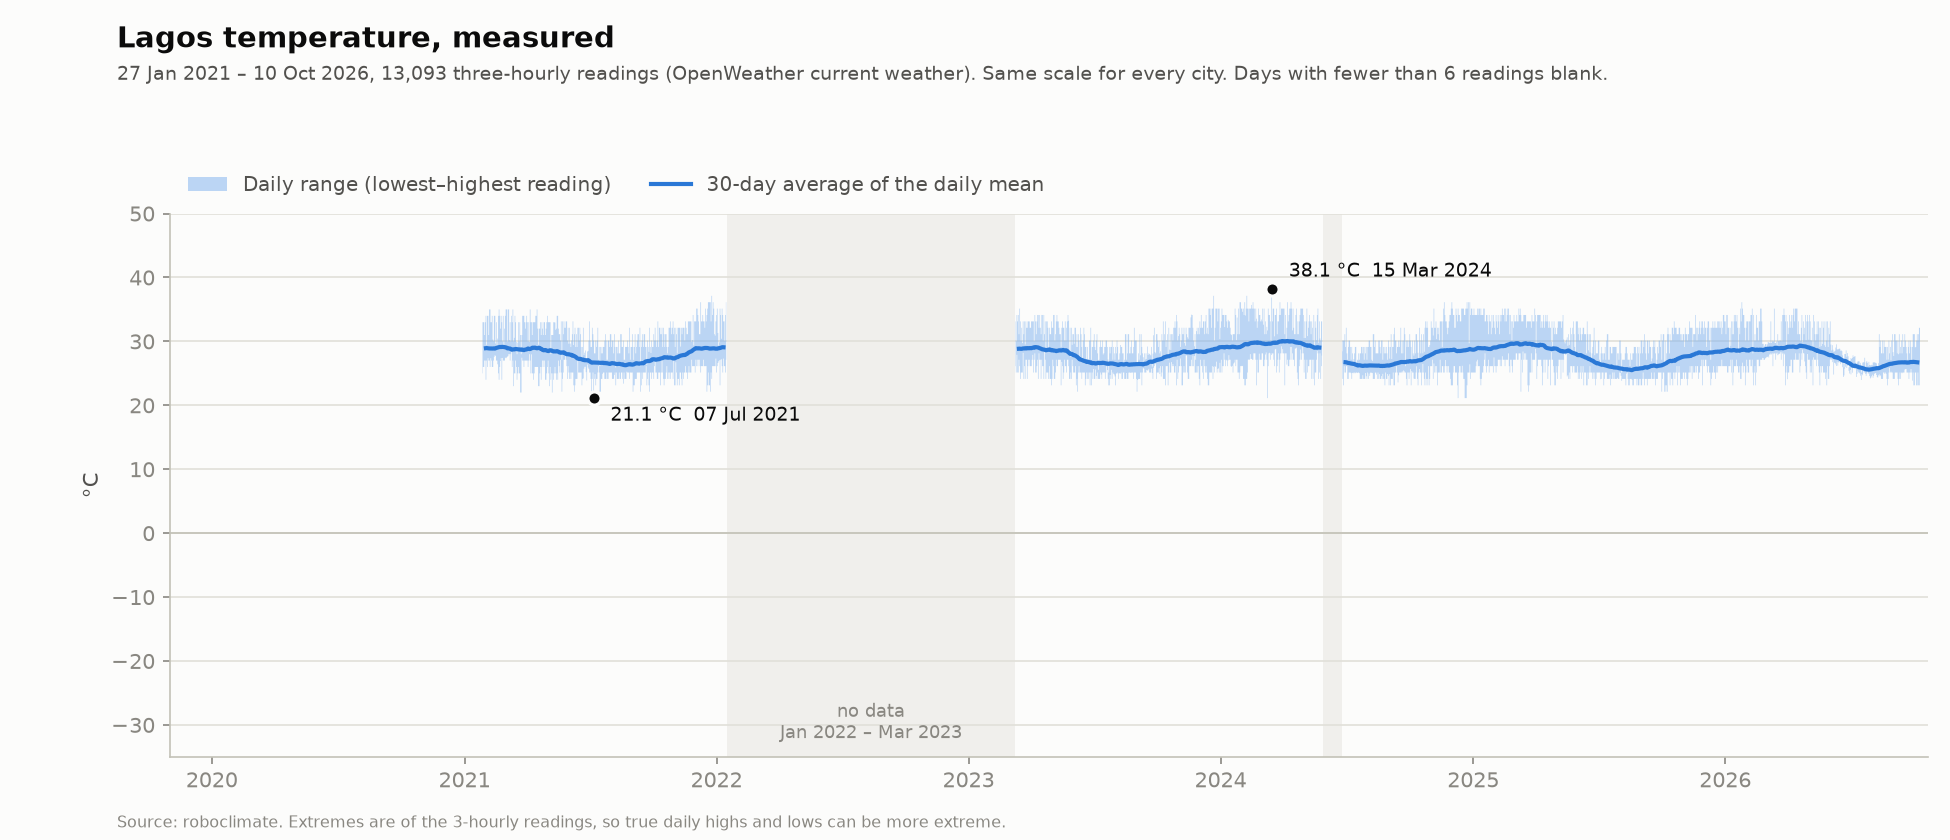

The file beside this chart, header and first rows:
date, min, max, mean, readings, avg30
2021-01-27, 25.00, 33.00, 28.58, 7, 
2021-01-28, 26.00, 33.00, 28.71, 8, 
2021-01-29, 26.00, 33.00, 28.80, 8, 
2021-01-30, 27.00, 31.00, 28.32, 8, 
2021-01-31, 27.00, 33.00, 28.78, 8, 
2021-02-01, 24.00, 34.00, 28.48, 8, 28.94
2021-02-02, 27.00, 29.46, 28.07, 8, 28.96
2021-02-03, 26.00, 34.00, 28.93, 8, 28.93
2021-02-04, 27.38, 34.00, 29.39, 8, 28.92
2021-02-05, 27.00, 31.00, 28.48, 8, 28.90
2021-02-06, 27.00, 35.00, 29.77, 8, 28.90
2021-02-07, 26.00, 35.00, 29.08, 8, 28.90
2021-02-08, 27.37, 33.00, 29.25, 8, 28.89
2021-02-09, 27.00, 33.00, 29.19, 8, 28.90
2021-02-10, 26.00, 34.00, 29.37, 8, 28.89
2021-02-11, 26.00, 30.29, 28.40, 8, 28.88
2021-02-12, 27.00, 30.05, 28.88, 8, 28.91
2021-02-13, 27.58, 34.00, 29.38, 8, 28.89
2021-02-14, 27.83, 34.00, 30.25, 8, 28.88
2021-02-15, 27.73, 29.67, 28.71, 8, 28.93
2021-02-16, 27.00, 33.00, 29.25, 8, 28.98
2021-02-17, 27.00, 29.38, 28.39, 8, 29.01
2021-02-18, 26.42, 30.44, 28.66, 8, 29.04
2021-02-19, 25.00, 34.00, 28.49, 8, 29.07
2021-02-20, 24.00, 35.00, 28.79, 8, 29.10
2021-02-21, 26.00, 34.00, 28.95, 8, 29.13
2021-02-22, 26.93, 32.00, 28.69, 8, 29.12
2021-02-23, 27.40, 34.00, 29.20, 8, 29.12
2021-02-24, 24.00, 33.00, 28.52, 8, 29.14
2021-02-25, 27.41, 30.01, 28.72, 8, 29.14
2021-02-26, 27.00, 34.00, 29.25, 8, 29.14
2021-02-27, 27.00, 29.38, 28.27, 8, 29.13
2021-02-28, 27.00, 32.00, 28.37, 8, 29.09
2021-03-01, 27.46, 34.00, 29.99, 8, 29.08
2021-03-02, 27.38, 35.00, 30.07, 8, 29.05
2021-03-03, 27.49, 35.00, 29.59, 8, 29.02
2021-03-04, 27.61, 29.97, 28.88, 8, 28.91
2021-03-05, 27.69, 35.00, 29.87, 8, 28.90
2021-03-06, 28.00, 35.00, 30.38, 8, 28.91
2021-03-07, 28.00, 30.21, 29.20, 8, 28.89
2021-03-08, 27.00, 33.00, 29.44, 8, 28.88
2021-03-09, 28.00, 30.00, 29.05, 8, 28.79
2021-03-10, 28.33, 34.00, 29.97, 8, 28.73
2021-03-11, 26.00, 33.00, 29.20, 8, 28.71
2021-03-12, 27.00, 35.00, 29.41, 8, 28.75
2021-03-13, 23.00, 30.00, 27.94, 8, 28.76
2021-03-14, 25.00, 30.56, 27.71, 8, 28.74
2021-03-15, 25.00, 34.00, 29.22, 8, 28.78
2021-03-16, 27.00, 33.00, 29.45, 8, 28.82
2021-03-17, 26.00, 29.90, 27.77, 8, 28.80
2021-03-18, 24.00, 28.00, 25.93, 8, 28.78
2021-03-19, 25.00, 29.81, 28.09, 8, 28.77
2021-03-20, 26.00, 33.00, 28.79, 8, 28.75
2021-03-21, 25.00, 30.00, 28.07, 8, 28.75
2021-03-22, 25.00, 33.00, 28.45, 8, 28.71
2021-03-23, 22.00, 31.00, 26.32, 8, 28.73
2021-03-24, 22.00, 28.00, 26.68, 8, 28.70
2021-03-25, 27.44, 31.00, 28.68, 8, 28.74
2021-03-26, 27.00, 34.00, 29.60, 8, 28.69
2021-03-27, 27.00, 34.00, 29.02, 8, 28.68
... 2,023 more rows
